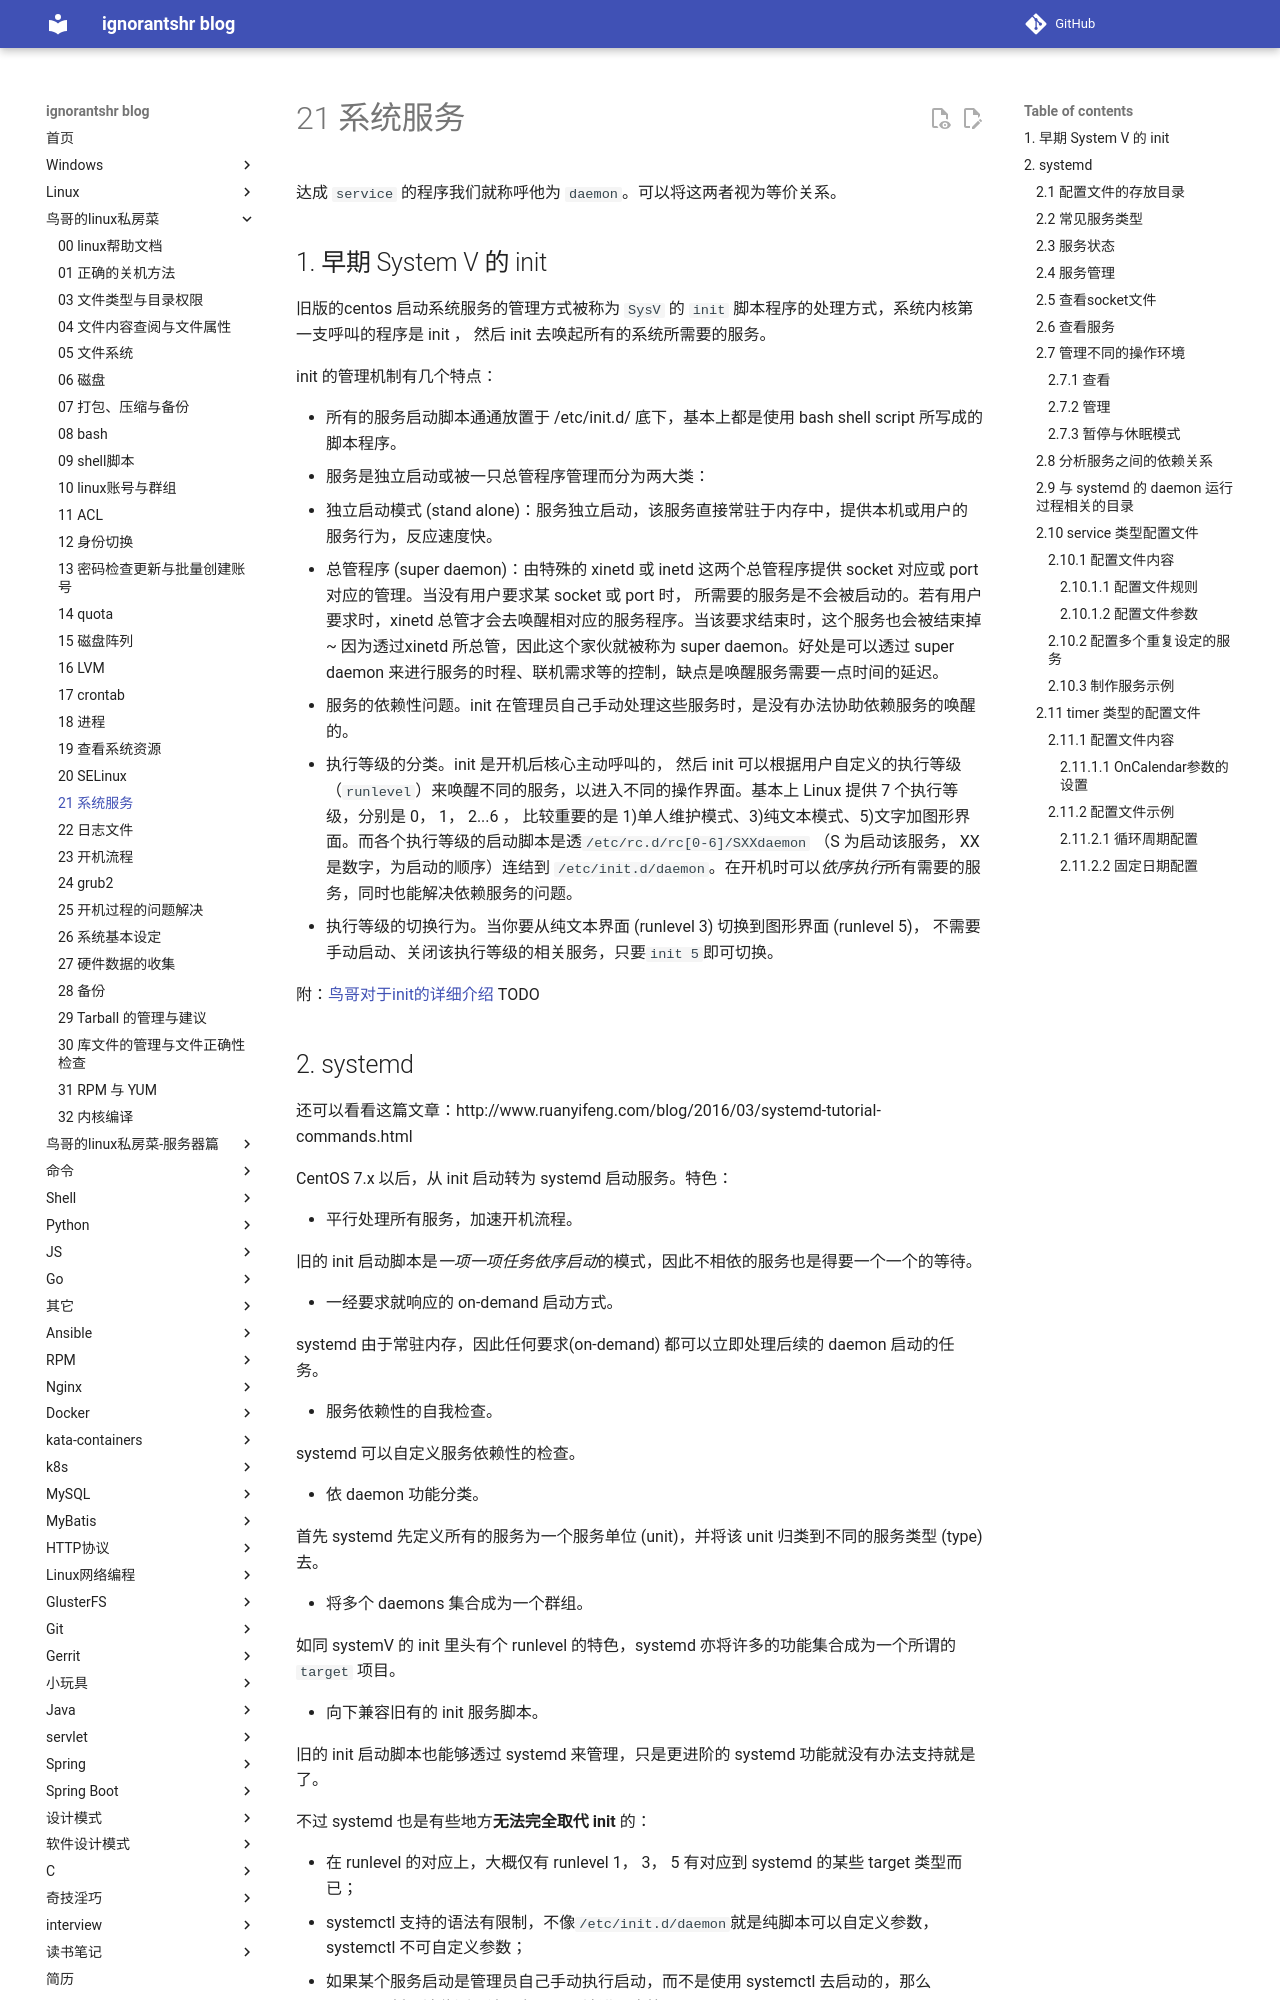

repository: ignorantshr/person-blog · page: 鸟哥的linux私房菜/21 系统服务/index.html · generator: mkdocs

达成 `service` 的程序我们就称呼他为 `daemon`。可以将这两者视为等价关系。

## 早期 System V 的 init

旧版的centos 启动系统服务的管理方式被称为 `SysV` 的 `init` 脚本程序的处理方式，系统内核第一支呼叫的程序是 init ， 然后 init 去唤起所有的系统所需要的服务。

init 的管理机制有几个特点：

- 所有的服务启动脚本通通放置于 /etc/init.d/ 底下，基本上都是使用 bash shell script 所写成的脚本程序。
- 服务是独立启动或被一只总管程序管理而分为两大类：
  - 独立启动模式 (stand alone)：服务独立启动，该服务直接常驻于内存中，提供本机或用户的服务行为，反应速度快。
  - 总管程序 (super daemon)：由特殊的 xinetd 或 inetd 这两个总管程序提供 socket 对应或 port 对应的管理。当没有用户要求某 socket 或 port 时， 所需要的服务是不会被启动的。若有用户要求时，xinetd 总管才会去唤醒相对应的服务程序。当该要求结束时，这个服务也会被结束掉~ 因为透过xinetd 所总管，因此这个家伙就被称为 super daemon。好处是可以透过 super daemon 来进行服务的时程、联机需求等的控制，缺点是唤醒服务需要一点时间的延迟。

- 服务的依赖性问题。init 在管理员自己手动处理这些服务时，是没有办法协助依赖服务的唤醒的。
- 执行等级的分类。init 是开机后核心主动呼叫的， 然后 init 可以根据用户自定义的执行等级（`runlevel`）来唤醒不同的服务，以进入不同的操作界面。基本上 Linux 提供 7 个执行等级，分别是 0， 1， 2...6 ， 比较重要的是 1)单人维护模式、3)纯文本模式、5)文字加图形界面。而各个执行等级的启动脚本是透`/etc/rc.d/rc[0-6]/SXXdaemon` （S 为启动该服务， XX 是数字，为启动的顺序）连结到 `/etc/init.d/daemon`。在开机时可以*依序执行*所有需要的服务，同时也能解决依赖服务的问题。
- 执行等级的切换行为。当你要从纯文本界面 (runlevel 3) 切换到图形界面 (runlevel 5)， 不需要手动启动、关闭该执行等级的相关服务，只要`init 5`即可切换。

附：[鸟哥对于init的详细介绍](http://linux.vbird.org/linux_basic/0560daemons/0560daemons-centos5.php) TODO
